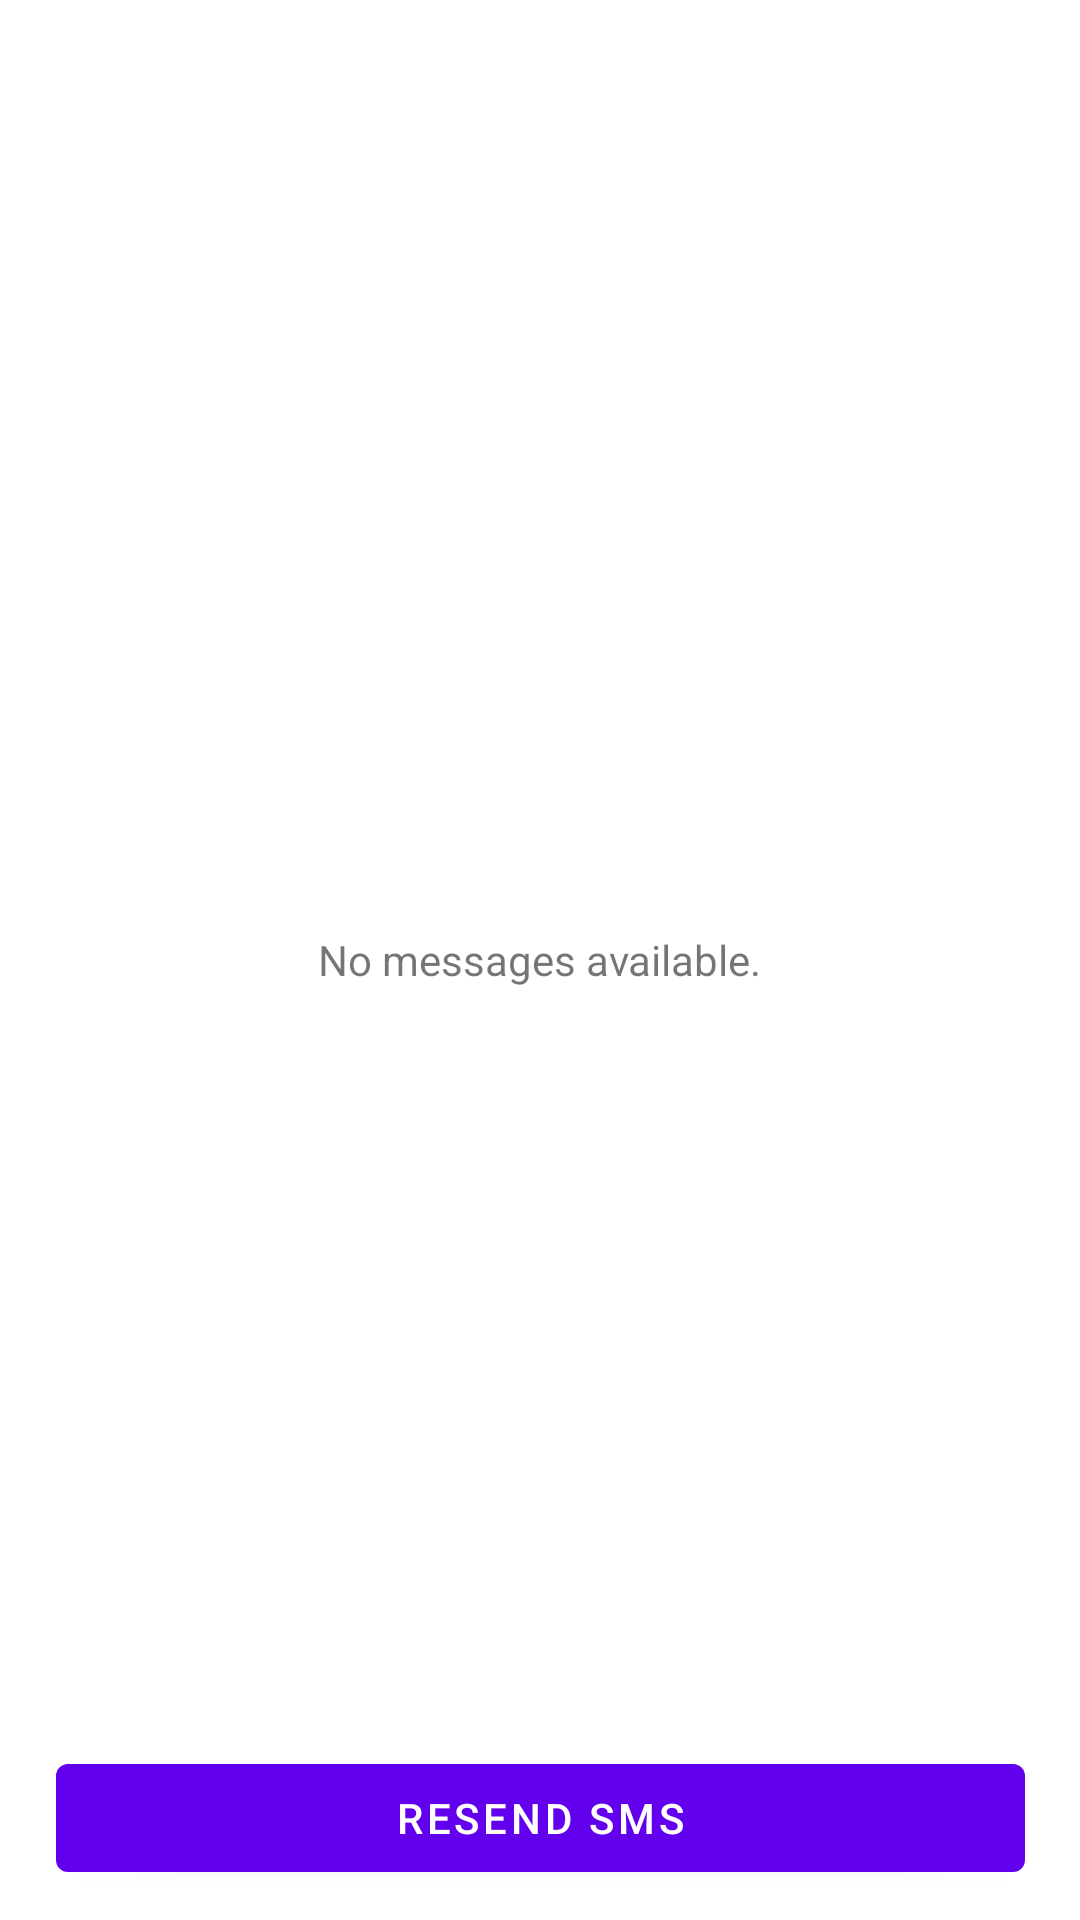

Produce the Android XML layout that renders to this screen, including the resource entries it uses.
<!-- AndroidManifest.xml: application theme Theme.GuanzonSMS -->
<!-- res/layout/activity_main.xml -->
<?xml version="1.0" encoding="utf-8"?>
<androidx.constraintlayout.widget.ConstraintLayout xmlns:android="http://schemas.android.com/apk/res/android"
    xmlns:app="http://schemas.android.com/apk/res-auto"
    xmlns:tools="http://schemas.android.com/tools"
    android:layout_width="match_parent"
    android:layout_height="match_parent"
    tools:context="org.guanzonsms.Activity.Activity_Main"
    android:padding="10dp">

    <androidx.recyclerview.widget.RecyclerView
        android:id="@+id/rv_sms_list"
        android:layout_width="match_parent"
        android:layout_height="0dp"
        app:layout_constraintBottom_toTopOf="@+id/btnresend"
        app:layout_constraintStart_toStartOf="parent"
        app:layout_constraintTop_toTopOf="parent"
        app:stackFromEnd="true" />

    <LinearLayout
        android:id="@+id/ln_noMessages"
        android:layout_width="match_parent"
        android:layout_height="match_parent"
        android:gravity="center"
        android:orientation="vertical"
        app:layout_constraintEnd_toEndOf="parent">

        <TextView
            android:layout_width="wrap_content"
            android:layout_height="wrap_content"
            android:text="No messages available." />
    </LinearLayout>

    <com.google.android.material.floatingactionbutton.FloatingActionButton
        android:id="@+id/fab"
        android:layout_width="wrap_content"
        android:layout_height="wrap_content"
        android:layout_alignParentRight="true"
        android:layout_alignParentBottom="true"
        android:src="@drawable/ic_baseline_message_24"
        android:visibility="gone"
        app:fabCustomSize="65dp"
        app:layout_constraintBottom_toBottomOf="parent"
        app:layout_constraintEnd_toEndOf="parent" />

    <com.google.android.material.button.MaterialButton
        android:id="@+id/btnresend"
        android:layout_width="0dp"
        android:layout_height="wrap_content"
        android:text="Resend SMS"
        app:layout_constraintWidth_percent=".95"
        app:layout_constraintBottom_toBottomOf="parent"
        app:layout_constraintEnd_toEndOf="parent"
        app:layout_constraintStart_toStartOf="parent" />

</androidx.constraintlayout.widget.ConstraintLayout>
<!-- resources referenced by this layout -->
<resources>
  <style name="Theme.GuanzonSMS" parent="Theme.MaterialComponents.DayNight.DarkActionBar">
          
          <item name="colorPrimary">@color/purple_500</item>
          <item name="colorPrimaryVariant">@color/purple_700</item>
          <item name="colorOnPrimary">@color/white</item>
          
          <item name="colorSecondary">@color/teal_200</item>
          <item name="colorSecondaryVariant">@color/teal_700</item>
          <item name="colorOnSecondary">@color/black</item>
          
          <item name="android:statusBarColor" tools:targetApi="l">?attr/colorPrimaryVariant</item>
          
      </style>
  <!-- not gathered from this repository: default colours our renderer supplied (Android Studio template values) -->
  <color name="purple_500">#FF6200EE</color>
  <color name="purple_700">#FF3700B3</color>
  <color name="teal_200">#FF03DAC5</color>
  <color name="teal_700">#FF018786</color>
  <color name="black">#FF000000</color>
  <color name="white">#FFFFFFFF</color>
</resources>
